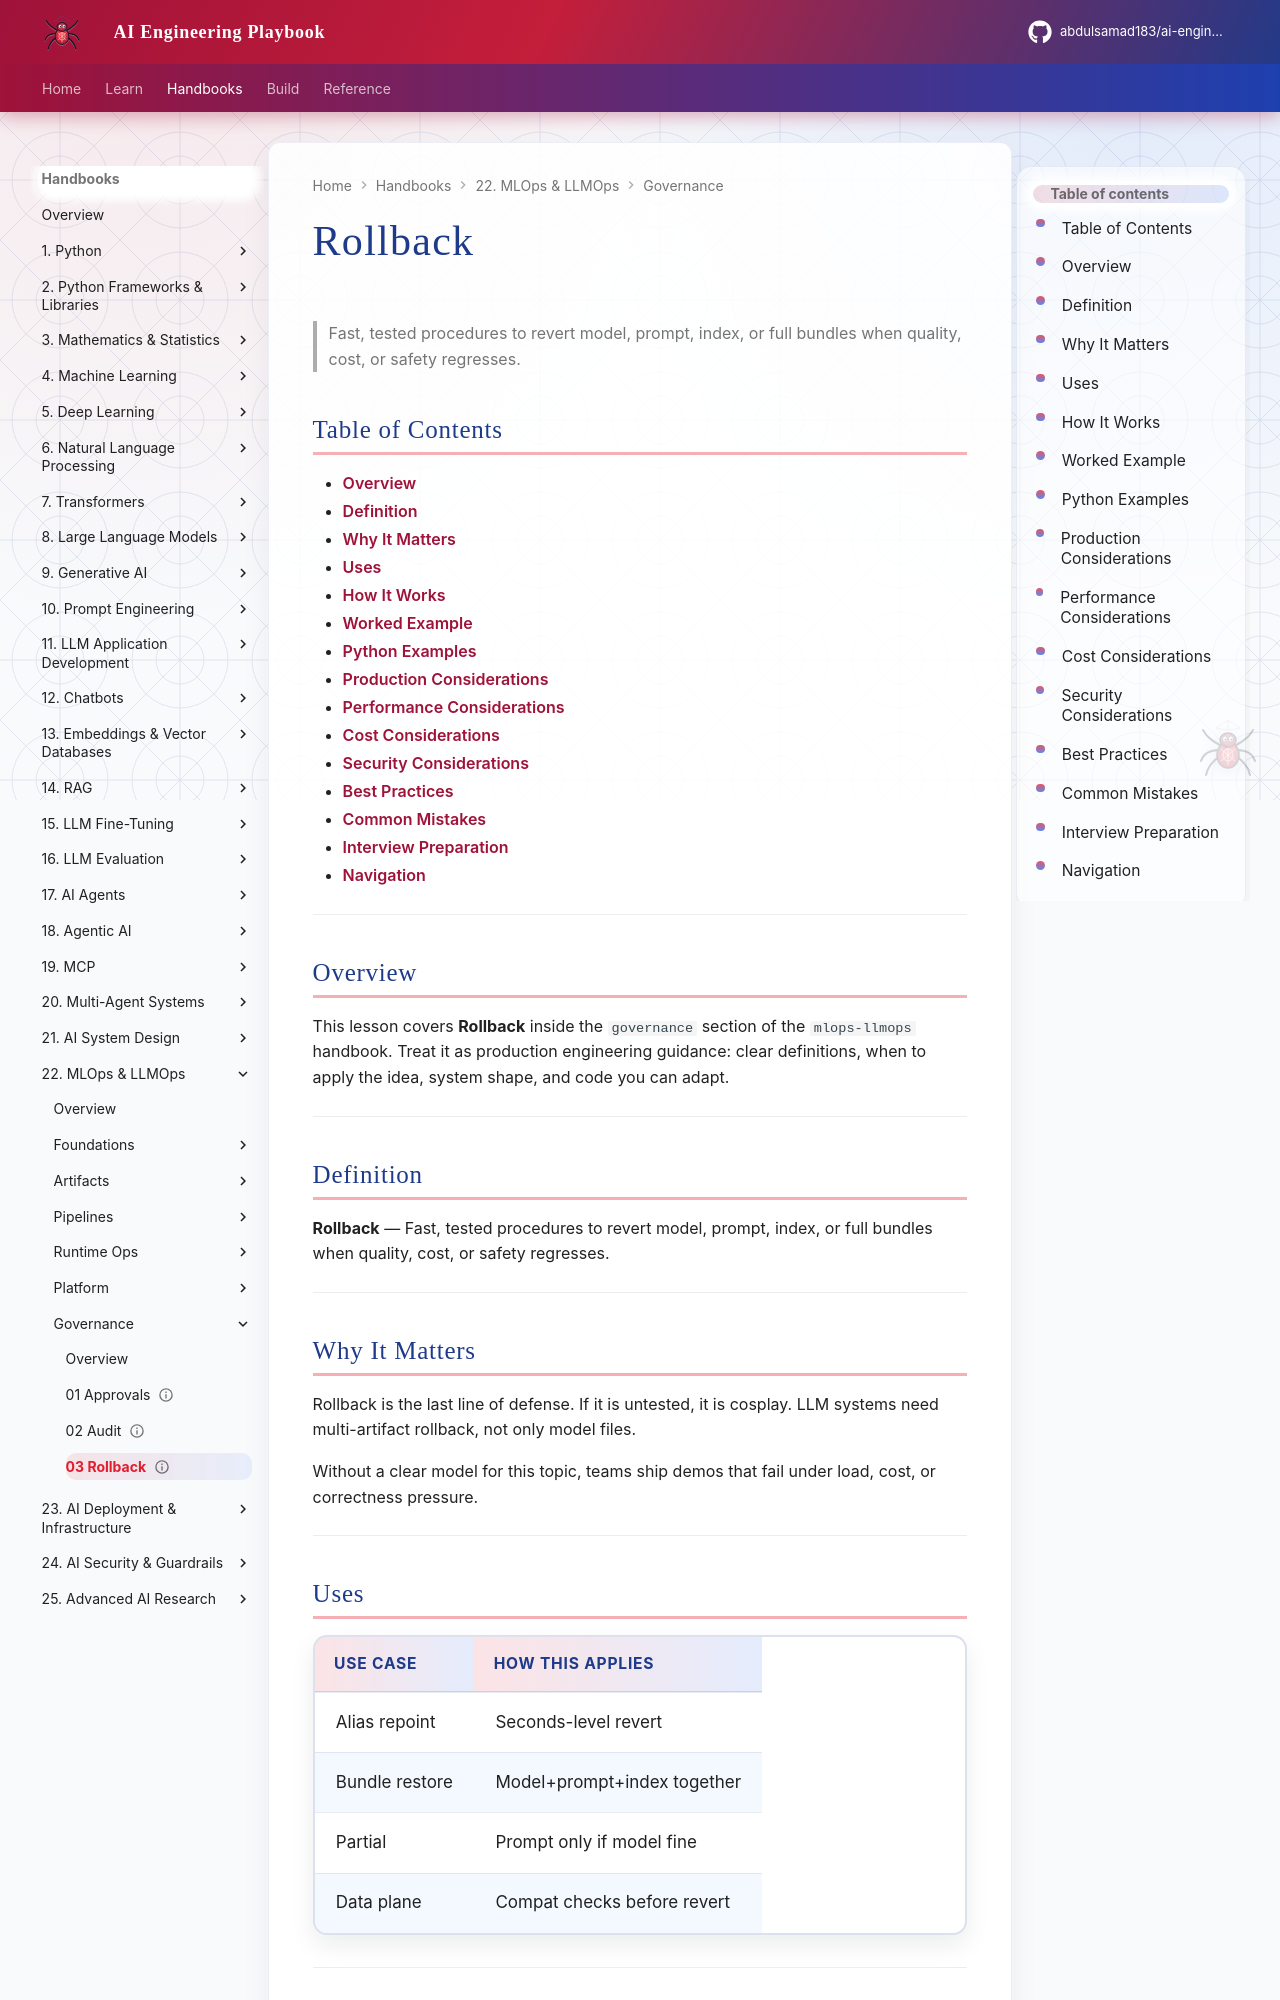

repository: abdulsamad183/ai-engineering-playbook · page: domains/mlops-llmops/governance/03-rollback/index.html · generator: mkdocs

---
title: "Rollback"
description: "Fast, tested procedures to revert model, prompt, index, or full bundles when quality, cost, or safety regresses."
domain: mlops-llmops
tags: [governance, 03-rollback]
status: published
created: 2026-08-12
updated: 2026-08-12
version: "1.0"
related:
  - ../llm-fine-tuning/README.md
  - ../ai-evaluation/README.md
  - ../README.md
---

# Rollback

> Fast, tested procedures to revert model, prompt, index, or full bundles when quality, cost, or safety regresses.

## Table of Contents

- [Overview](#overview)
- [Definition](#definition)
- [Why It Matters](#why-it-matters)
- [Uses](#uses)
- [How It Works](#how-it-works)
- [Worked Example](#worked-example)
- [Python Examples](#python-examples)
- [Production Considerations](#production-considerations)
- [Performance Considerations](#performance-considerations)
- [Cost Considerations](#cost-considerations)
- [Security Considerations](#security-considerations)
- [Best Practices](#best-practices)
- [Common Mistakes](#common-mistakes)
- [Interview Preparation](#interview-preparation)
- [Navigation](#navigation)

---

## Overview

This lesson covers **Rollback** inside the `governance` section of the `mlops-llmops` handbook. Treat it as production engineering guidance: clear definitions, when to apply the idea, system shape, and code you can adapt.

---

## Definition

**Rollback** — Fast, tested procedures to revert model, prompt, index, or full bundles when quality, cost, or safety regresses.

---

## Why It Matters

Rollback is the last line of defense. If it is untested, it is cosplay. LLM systems need multi-artifact rollback, not only model files.

Without a clear model for this topic, teams ship demos that fail under load, cost, or correctness pressure.

---

## Uses

| Use case | How this applies |
|----------|------------------|
| Alias repoint | Seconds-level revert |
| Bundle restore | Model+prompt+index together |
| Partial | Prompt only if model fine |
| Data plane | Compat checks before revert |

---
